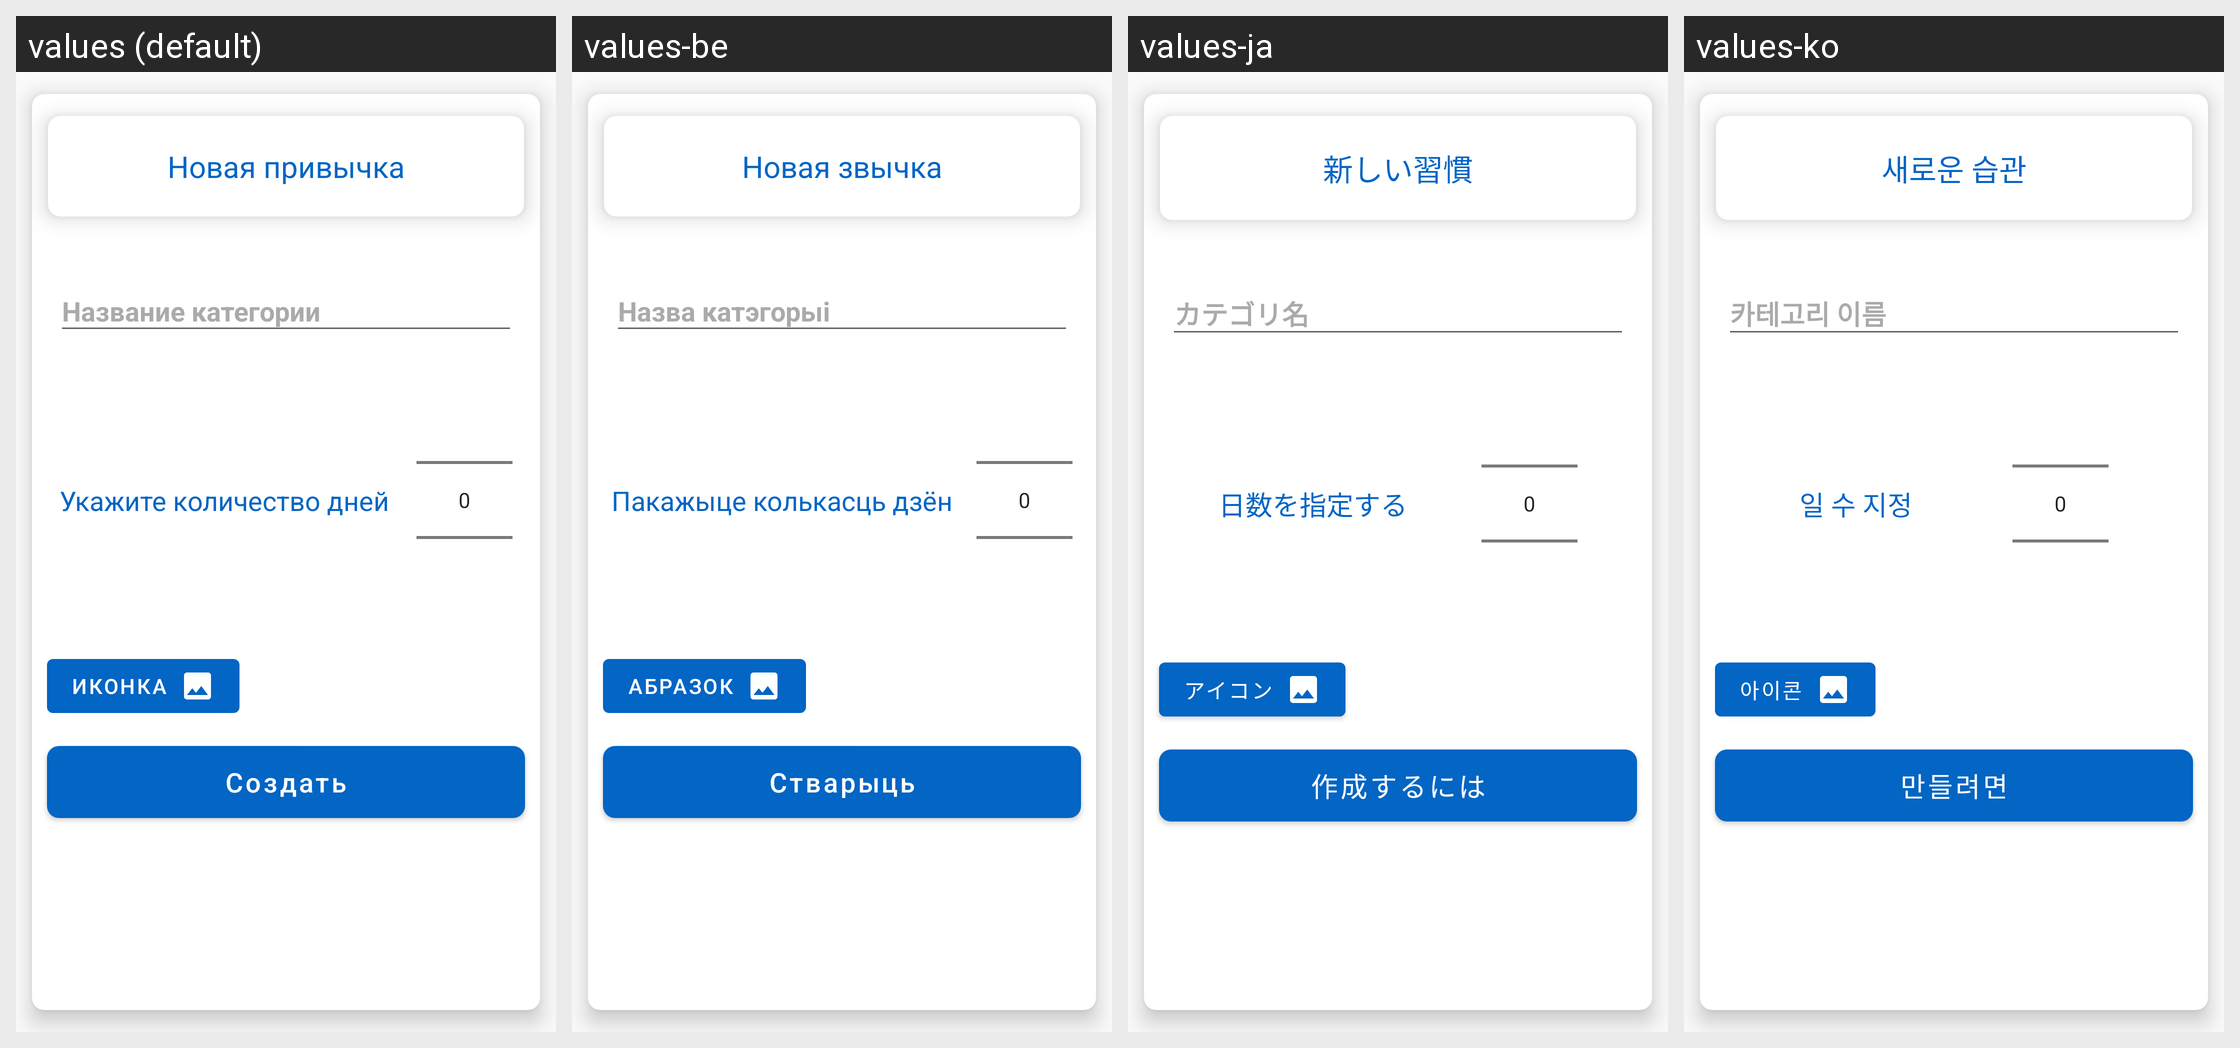

Here is an Android app screen in its default locale and in the app's own translations. Write out the translated-string differences for the strings that appear on this screen.
Android screen res/layout/create_habit_bottom_sheet_dialog.xml rendered under 4 locales, left to right: values (default), values-be, values-ja, values-ko. Device: Nexus 5 (rendered at 1080×1920; each locale shown at half size, 540×960, under a caption strip naming it); theme AppTheme.
Other locales in the repository, not shown: values-de, values-en, values-es, values-fr, values-hi, values-it, values-kk, values-ky, values-pt, values-tr, values-uk, values-uz, values-zh.
Strings drawn on this screen, with the default value and each locale's value (text and hints the layout hard-codes, and strings that could not be matched under every locale, appear in the picture but are not listed):

new_habit
  values: Новая привычка
  values-be: Новая звычка
  values-ja: 新しい習慣
  values-ko: 새로운 습관

category_name
  values: Название категории
  values-be: Назва катэгорыі
  values-ja: カテゴリ名
  values-ko: 카테고리 이름

icon
  values: Иконка
  values-be: Абразок
  values-ja: アイコン
  values-ko: 아이콘

set_amount_day
  values: Укажите количество дней
  values-be: Пакажыце колькасць дзён
  values-ja: 日数を指定する
  values-ko: 일 수 지정
